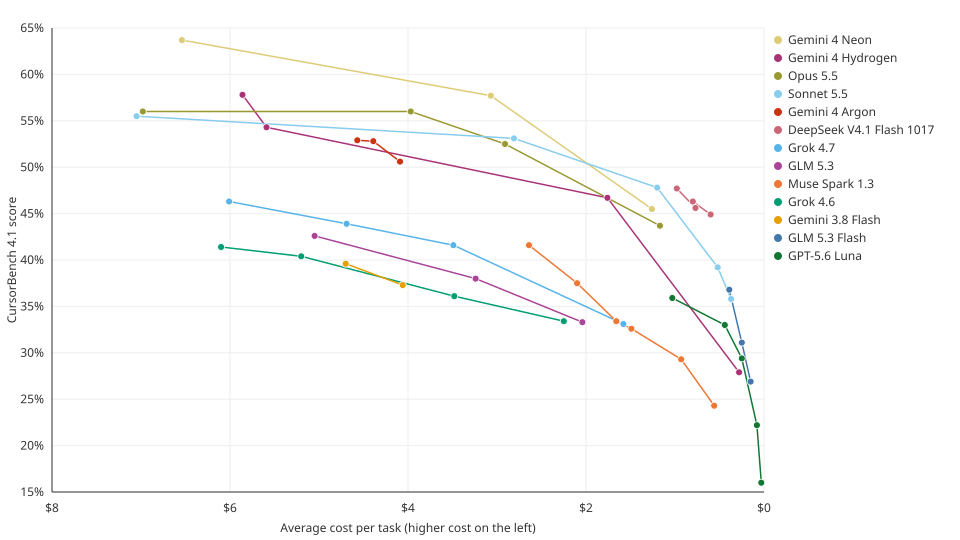

The file beside this chart, header and first rows:
model, score_pct, cost, tokens, steps
Gemini 4 Neon High, 63.7, 6.54, 88596, 56
Gemini 4 Hydrogen Extra High, 57.8, 5.86, 164610, 88
Gemini 4 Neon Medium, 57.7, 3.07, 47059, 41
Opus 5.5 Extra High, 56.0, 6.98, 101083, 109
Opus 5.5 High, 56.0, 3.97, 53078, 68
Sonnet 5.5 Max, 55.5, 7.05, 271920, 170
Gemini 4 Hydrogen High, 54.3, 5.59, 88682, 59
Sonnet 5.5 Extra High, 53.1, 2.81, 100158, 78
Gemini 4 Argon High, 52.9, 4.57, 109500, 118
Gemini 4 Argon Medium, 52.8, 4.39, 103600, 115
Opus 5.5 Medium, 52.5, 2.91, 37954, 54
Gemini 4 Argon Low, 50.6, 4.09, 94200, 110
Sonnet 5.5 High, 47.8, 1.20, 37391, 41
DeepSeek V4.1 Flash 1017 Max, 47.7, 0.98, 537047, 187
Gemini 4 Hydrogen Medium, 46.7, 1.76, 36781, 38
Grok 4.7 Extra High, 46.3, 6.01, 70141, 88
DeepSeek V4.1 Flash 1017 Medium, 46.3, 0.80, 398255, 189
DeepSeek V4.1 Flash 1017 High, 45.6, 0.77, 385196, 186
Gemini 4 Neon Low, 45.5, 1.26, 19580, 28
DeepSeek V4.1 Flash 1017 Low, 44.9, 0.60, 290651, 161
Grok 4.7 High, 43.9, 4.69, 56382, 71
Opus 5.5 Low, 43.7, 1.17, 15811, 28
GLM 5.3 Max, 42.6, 5.05, 96387, 166
Grok 4.7 Medium, 41.6, 3.49, 36683, 60
Muse Spark 1.3 Max, 41.6, 2.64, 52005, 98
Grok 4.6 Extra High, 41.4, 6.10, 49814, 56
Grok 4.6 High, 40.4, 5.20, 41387, 48
Gemini 3.8 Flash High, 39.6, 4.70, 162565, 324
Sonnet 5.5 Medium, 39.2, 0.52, 16036, 22
GLM 5.3 High, 38.0, 3.24, 60031, 114
Muse Spark 1.3 Extra High, 37.5, 2.10, 40891, 83
Gemini 3.8 Flash Medium, 37.3, 4.06, 128364, 290
GLM 5.3 Flash Max, 36.8, 0.39, 56410, 118
Grok 4.6 Medium, 36.1, 3.48, 24893, 40
GPT-5.6 Luna Max, 35.9, 1.03, 87284, 208
Sonnet 5.5 Low, 35.8, 0.37, 11668, 18
Grok 4.6 Low, 33.4, 2.25, 16307, 32
Muse Spark 1.3 High, 33.4, 1.66, 30654, 69
GLM 5.3 Low, 33.3, 2.04, 31983, 81
Grok 4.7 Low, 33.1, 1.58, 15677, 40
GPT-5.6 Luna Extra High, 33.0, 0.44, 40598, 98
Muse Spark 1.3 Medium, 32.6, 1.49, 27255, 64
GLM 5.3 Flash High, 31.1, 0.25, 35104, 84
GPT-5.6 Luna High, 29.4, 0.25, 23368, 64
Muse Spark 1.3 Low, 29.3, 0.93, 17483, 47
Gemini 4 Hydrogen Low, 27.9, 0.28, 8975, 19
GLM 5.3 Flash Low, 26.9, 0.15, 17831, 58
Muse Spark 1.3 Minimal, 24.3, 0.56, 10620, 34
GPT-5.6 Luna Medium, 22.2, 0.08, 7642, 32
GPT-5.6 Luna Low, 16.0, 0.03, 3288, 18
